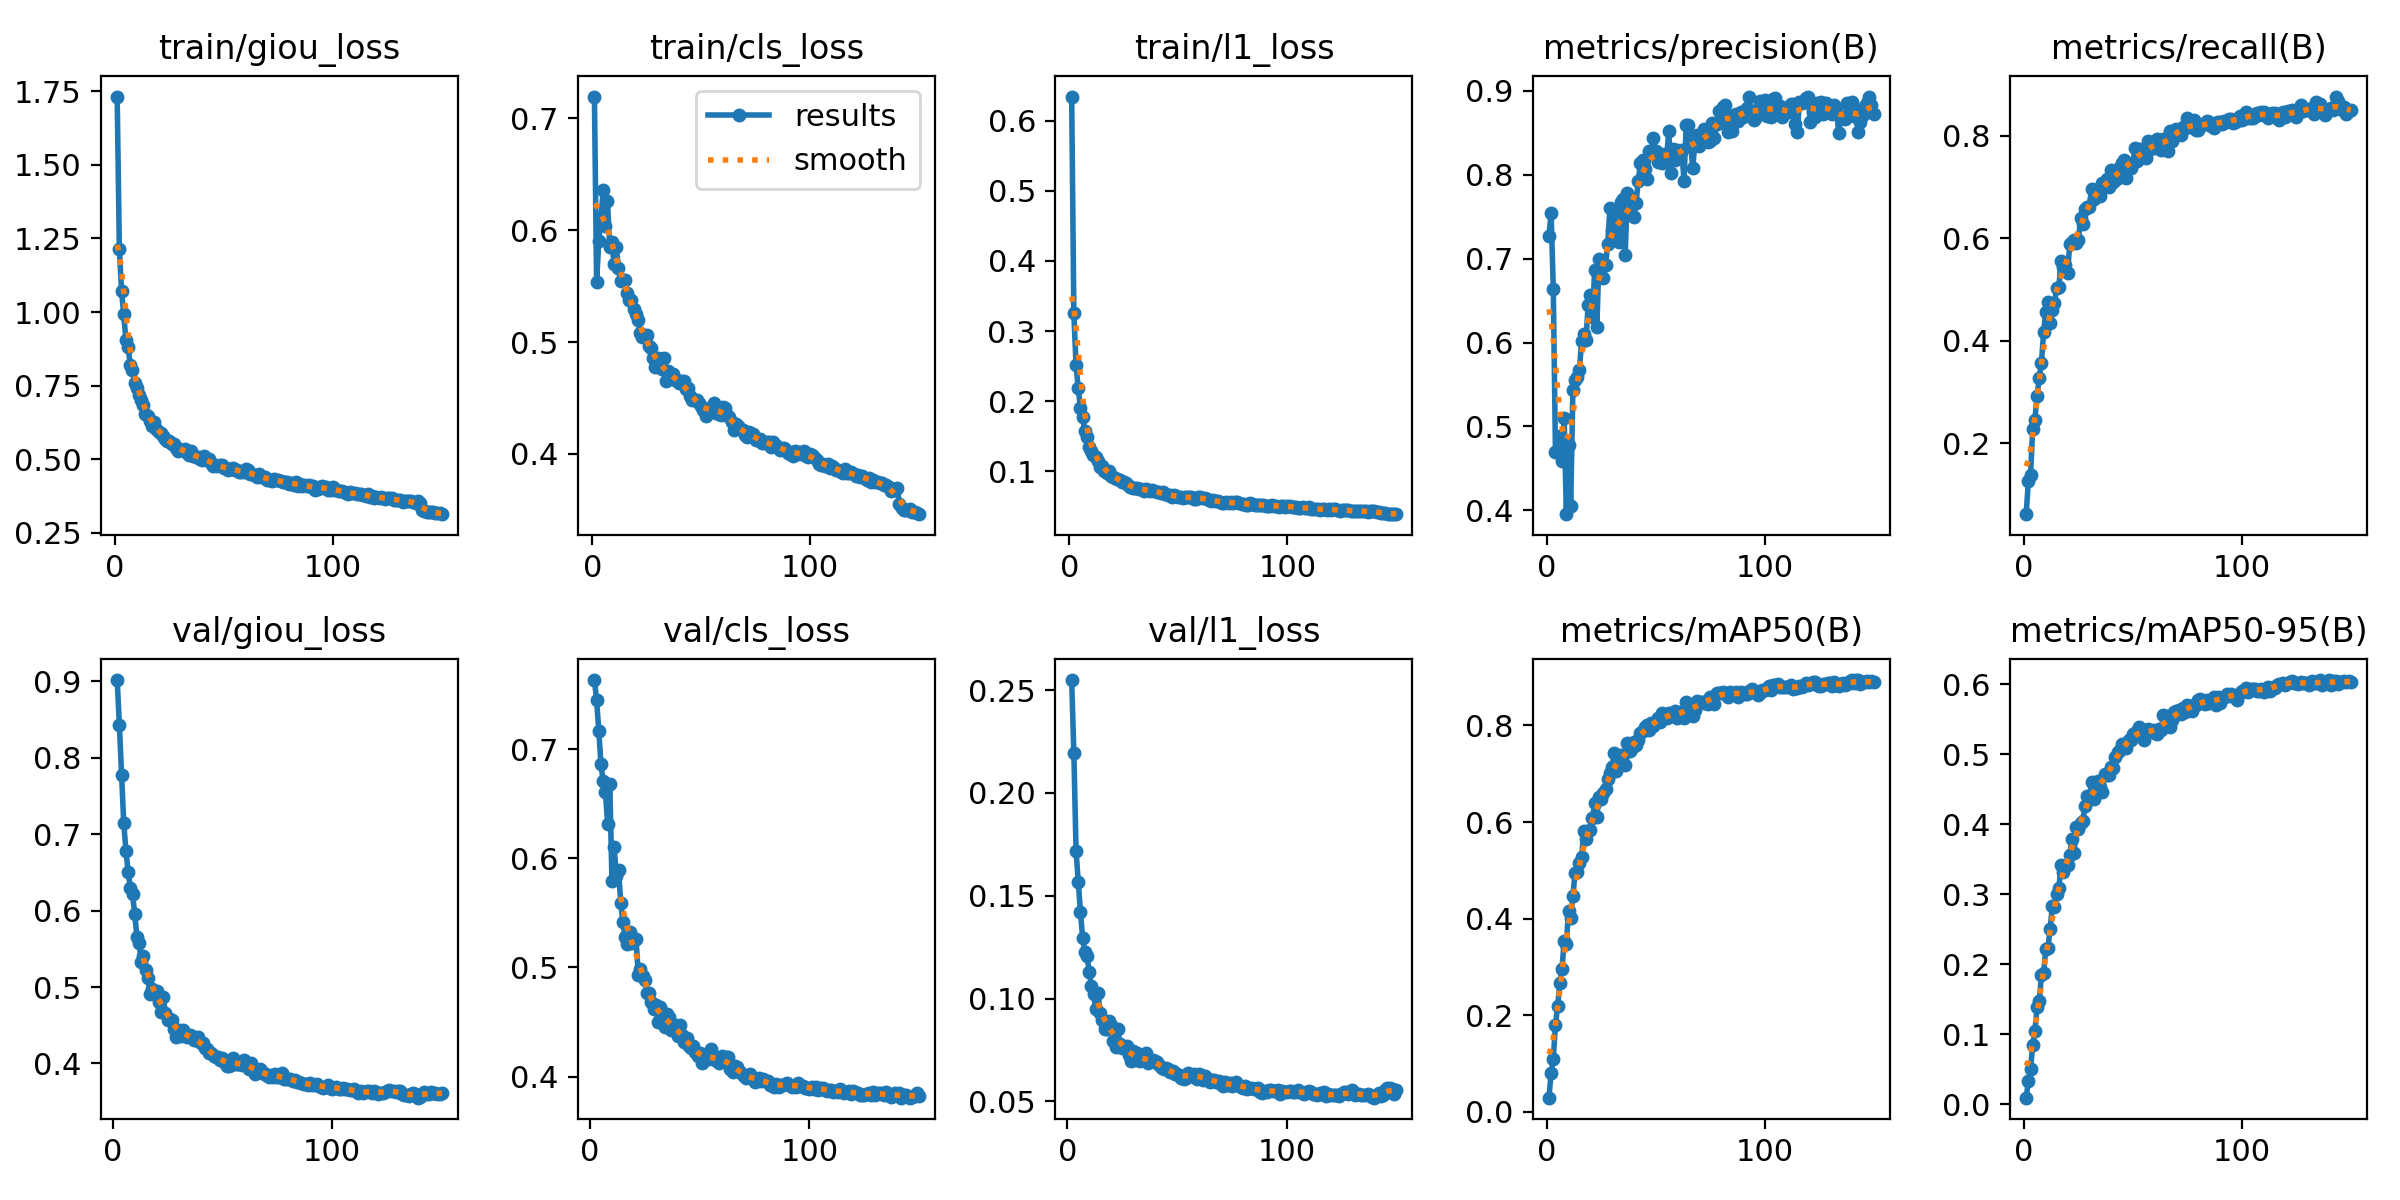

The data file committed next to this chart (first rows):
epoch, time, train/giou_loss, train/cls_loss, train/l1_loss, metrics/precision(B), metrics/recall(B), metrics/mAP50(B), metrics/mAP50-95(B), val/giou_loss, val/cls_loss, val/l1_loss, lr/pg0, lr/pg1, lr/pg2
1, 255.3, 1.732, 0.7195, 0.6345, 0.7267, 0.06117, 0.02944, 0.00924, nan, nan, nan, 0.0003329, 0.0003329, 0.0003329
2, 506.6, 1.214, 0.5537, 0.3251, 0.7543, 0.1256, 0.07978, 0.03275, 0.9018, 0.7636, 0.2549, 0.0006618, 0.0006618, 0.0006618
3, 752.6, 1.073, 0.5904, 0.2517, 0.664, 0.1375, 0.1095, 0.05036, 0.843, 0.7451, 0.2193, 0.0009864, 0.0009864, 0.0009864
4, 995.3, 0.9922, 0.6108, 0.2185, 0.4697, 0.2275, 0.1804, 0.08379, 0.7777, 0.7167, 0.1718, 0.0009802, 0.0009802, 0.0009802
5, 1238, 0.9055, 0.6356, 0.191, 0.4724, 0.2455, 0.2188, 0.1041, 0.7141, 0.6862, 0.1566, 0.0009736, 0.0009736, 0.0009736
6, 1483, 0.8819, 0.6036, 0.1779, 0.4883, 0.2926, 0.2669, 0.1386, 0.6784, 0.6706, 0.1421, 0.000967, 0.000967, 0.000967
7, 1726, 0.8208, 0.6259, 0.1576, 0.4594, 0.3264, 0.296, 0.1472, 0.6509, 0.6613, 0.1295, 0.0009604, 0.0009604, 0.0009604
8, 1969, 0.8023, 0.585, 0.1492, 0.5101, 0.3562, 0.3543, 0.1838, 0.63, 0.6317, 0.1229, 0.0009538, 0.0009538, 0.0009538
9, 2210, 0.7605, 0.5895, 0.1353, 0.3955, 0.417, 0.3475, 0.1879, 0.6217, 0.6686, 0.1207, 0.0009472, 0.0009472, 0.0009472
10, 2450, 0.7429, 0.5699, 0.1285, 0.4783, 0.4562, 0.416, 0.2216, 0.5957, 0.5795, 0.1129, 0.0009406, 0.0009406, 0.0009406
11, 2690, 0.7184, 0.5854, 0.1237, 0.4051, 0.4762, 0.4009, 0.2236, 0.5656, 0.6104, 0.1059, 0.000934, 0.000934, 0.000934
12, 2928, 0.7006, 0.5666, 0.1209, 0.5437, 0.434, 0.4463, 0.2505, 0.5579, 0.5836, 0.1022, 0.0009274, 0.0009274, 0.0009274
13, 3167, 0.6842, 0.5544, 0.1148, 0.5559, 0.4595, 0.4953, 0.2826, 0.5328, 0.589, 0.09514, 0.0009208, 0.0009208, 0.0009208
14, 3405, 0.6527, 0.5555, 0.1065, 0.5595, 0.4742, 0.4968, 0.2822, 0.5408, 0.5595, 0.1026, 0.0009142, 0.0009142, 0.0009142
15, 3644, 0.6486, 0.5551, 0.107, 0.5676, 0.5027, 0.5144, 0.3005, 0.523, 0.5413, 0.09321, 0.0009076, 0.0009076, 0.0009076
16, 3883, 0.6288, 0.544, 0.1005, 0.602, 0.5039, 0.5268, 0.3089, 0.5122, 0.5278, 0.08961, 0.000901, 0.000901, 0.000901
17, 4122, 0.6129, 0.5373, 0.09807, 0.6102, 0.5557, 0.5825, 0.3415, 0.4916, 0.5214, 0.08507, 0.0008944, 0.0008944, 0.0008944
18, 4360, 0.6257, 0.5373, 0.1006, 0.6031, 0.5446, 0.5641, 0.3322, 0.4976, 0.5322, 0.08505, 0.0008878, 0.0008878, 0.0008878
19, 4599, 0.6027, 0.5299, 0.09386, 0.6444, 0.5482, 0.5814, 0.3402, 0.4927, 0.5227, 0.08937, 0.0008812, 0.0008812, 0.0008812
20, 4837, 0.5935, 0.5249, 0.09181, 0.6561, 0.5326, 0.5845, 0.3418, 0.4952, 0.5251, 0.08721, 0.0008746, 0.0008746, 0.0008746
21, 5075, 0.5909, 0.5196, 0.09027, 0.6305, 0.5884, 0.6083, 0.3562, 0.4803, 0.5257, 0.07934, 0.000868, 0.000868, 0.000868
22, 5314, 0.5806, 0.508, 0.08832, 0.6869, 0.5935, 0.639, 0.379, 0.4672, 0.4933, 0.07661, 0.0008614, 0.0008614, 0.0008614
23, 5552, 0.57, 0.5047, 0.08726, 0.6191, 0.5964, 0.6103, 0.3582, 0.487, 0.499, 0.08535, 0.0008548, 0.0008548, 0.0008548
24, 5790, 0.5633, 0.5052, 0.08464, 0.7, 0.5913, 0.6515, 0.3958, 0.4659, 0.4922, 0.07807, 0.0008482, 0.0008482, 0.0008482
25, 6029, 0.5616, 0.5061, 0.08494, 0.6906, 0.5971, 0.6481, 0.3932, 0.4572, 0.4887, 0.07579, 0.0008416, 0.0008416, 0.0008416
26, 6267, 0.5535, 0.4964, 0.08291, 0.6771, 0.6386, 0.6603, 0.4016, 0.4585, 0.4766, 0.07672, 0.000835, 0.000835, 0.000835
27, 6506, 0.552, 0.4946, 0.08058, 0.6926, 0.627, 0.6679, 0.4043, 0.4568, 0.4768, 0.07692, 0.0008284, 0.0008284, 0.0008284
28, 6745, 0.538, 0.4854, 0.07701, 0.7176, 0.6571, 0.6883, 0.4256, 0.4454, 0.4679, 0.07277, 0.0008218, 0.0008218, 0.0008218
29, 6983, 0.529, 0.4779, 0.0761, 0.7605, 0.6609, 0.7013, 0.4407, 0.4353, 0.4619, 0.0696, 0.0008152, 0.0008152, 0.0008152
30, 7221, 0.5349, 0.4856, 0.07645, 0.7345, 0.6611, 0.7133, 0.4361, 0.4444, 0.4659, 0.07432, 0.0008086, 0.0008086, 0.0008086
31, 7460, 0.5307, 0.479, 0.07549, 0.7532, 0.6966, 0.7431, 0.4603, 0.4363, 0.4496, 0.07011, 0.000802, 0.000802, 0.000802
32, 7698, 0.5336, 0.4759, 0.07452, 0.7236, 0.6766, 0.7066, 0.4364, 0.4441, 0.4637, 0.07354, 0.0007954, 0.0007954, 0.0007954
33, 7936, 0.523, 0.4857, 0.07526, 0.7204, 0.6943, 0.7191, 0.4542, 0.4368, 0.4553, 0.06946, 0.0007888, 0.0007888, 0.0007888
34, 8174, 0.5131, 0.4656, 0.07213, 0.767, 0.6901, 0.7379, 0.4623, 0.4348, 0.445, 0.07004, 0.0007822, 0.0007822, 0.0007822
35, 8413, 0.5276, 0.4739, 0.075, 0.7714, 0.6818, 0.7387, 0.4536, 0.4375, 0.4576, 0.07114, 0.0007756, 0.0007756, 0.0007756
36, 8651, 0.5125, 0.47, 0.07261, 0.704, 0.7075, 0.7189, 0.4466, 0.4356, 0.4541, 0.07351, 0.000769, 0.000769, 0.000769
37, 8889, 0.5093, 0.4713, 0.0723, 0.7776, 0.7009, 0.7628, 0.4712, 0.4306, 0.4431, 0.0689, 0.0007624, 0.0007624, 0.0007624
38, 9127, 0.5077, 0.4659, 0.07274, 0.7562, 0.7156, 0.746, 0.4709, 0.4311, 0.4483, 0.06984, 0.0007558, 0.0007558, 0.0007558
39, 9366, 0.5017, 0.4661, 0.0715, 0.7727, 0.6994, 0.753, 0.4703, 0.4345, 0.4437, 0.07018, 0.0007492, 0.0007492, 0.0007492
40, 9605, 0.4969, 0.4632, 0.0699, 0.7498, 0.7329, 0.7656, 0.4824, 0.4274, 0.4374, 0.06973, 0.0007426, 0.0007426, 0.0007426
41, 9843, 0.512, 0.465, 0.07068, 0.7668, 0.7099, 0.7591, 0.4803, 0.4266, 0.4468, 0.06918, 0.000736, 0.000736, 0.000736
42, 10082, 0.5019, 0.4652, 0.06925, 0.7925, 0.7134, 0.7694, 0.4958, 0.4204, 0.4378, 0.06773, 0.0007294, 0.0007294, 0.0007294
43, 10320, 0.4994, 0.458, 0.07011, 0.8135, 0.7184, 0.7853, 0.5035, 0.4193, 0.432, 0.06642, 0.0007228, 0.0007228, 0.0007228
44, 10558, 0.4864, 0.459, 0.06731, 0.8174, 0.7383, 0.7881, 0.5058, 0.4141, 0.4354, 0.06602, 0.0007162, 0.0007162, 0.0007162
45, 10797, 0.4782, 0.4515, 0.06679, 0.8071, 0.7463, 0.7971, 0.5145, 0.4142, 0.4277, 0.06614, 0.0007096, 0.0007096, 0.0007096
46, 11038, 0.479, 0.4479, 0.06596, 0.7948, 0.7529, 0.8002, 0.5133, 0.4103, 0.4259, 0.06559, 0.000703, 0.000703, 0.000703
47, 11281, 0.4788, 0.4483, 0.064, 0.8287, 0.7181, 0.7913, 0.509, 0.4079, 0.4282, 0.0644, 0.0006964, 0.0006964, 0.0006964
48, 11522, 0.4801, 0.4483, 0.06581, 0.8248, 0.7454, 0.8044, 0.5198, 0.4088, 0.4226, 0.06465, 0.0006898, 0.0006898, 0.0006898
49, 11762, 0.4796, 0.4456, 0.06446, 0.8438, 0.7379, 0.7992, 0.5196, 0.404, 0.4185, 0.06333, 0.0006832, 0.0006832, 0.0006832
50, 12002, 0.469, 0.4427, 0.06357, 0.8278, 0.7477, 0.8084, 0.5285, 0.4072, 0.4215, 0.06343, 0.0006766, 0.0006766, 0.0006766
51, 12241, 0.4702, 0.4397, 0.06324, 0.8152, 0.7757, 0.8146, 0.5302, 0.4007, 0.4124, 0.06306, 0.00067, 0.00067, 0.00067
52, 12481, 0.4629, 0.4337, 0.0614, 0.8165, 0.7502, 0.8076, 0.5334, 0.3964, 0.4184, 0.06153, 0.0006634, 0.0006634, 0.0006634
53, 12720, 0.4682, 0.4396, 0.06334, 0.8134, 0.7733, 0.826, 0.5391, 0.3972, 0.4194, 0.06116, 0.0006568, 0.0006568, 0.0006568
54, 12960, 0.4688, 0.441, 0.06313, 0.8249, 0.771, 0.8184, 0.5313, 0.3978, 0.4163, 0.06131, 0.0006502, 0.0006502, 0.0006502
55, 13200, 0.4634, 0.4388, 0.06392, 0.8184, 0.7578, 0.8144, 0.5207, 0.4076, 0.4251, 0.06395, 0.0006436, 0.0006436, 0.0006436
56, 13440, 0.4635, 0.4453, 0.06364, 0.8525, 0.7566, 0.8258, 0.5341, 0.399, 0.4161, 0.06261, 0.000637, 0.000637, 0.000637
57, 13679, 0.4575, 0.4368, 0.05983, 0.8017, 0.7905, 0.8192, 0.5354, 0.3994, 0.4149, 0.06249, 0.0006304, 0.0006304, 0.0006304
58, 13919, 0.4567, 0.436, 0.06025, 0.8305, 0.7737, 0.8218, 0.5337, 0.3993, 0.4155, 0.06341, 0.0006238, 0.0006238, 0.0006238
59, 14158, 0.4575, 0.435, 0.06352, 0.8178, 0.7848, 0.829, 0.5344, 0.3975, 0.4121, 0.06083, 0.0006172, 0.0006172, 0.0006172
60, 14398, 0.4666, 0.4424, 0.06353, 0.8291, 0.7763, 0.8147, 0.5304, 0.4051, 0.4188, 0.06359, 0.0006106, 0.0006106, 0.0006106
... 90 more rows
